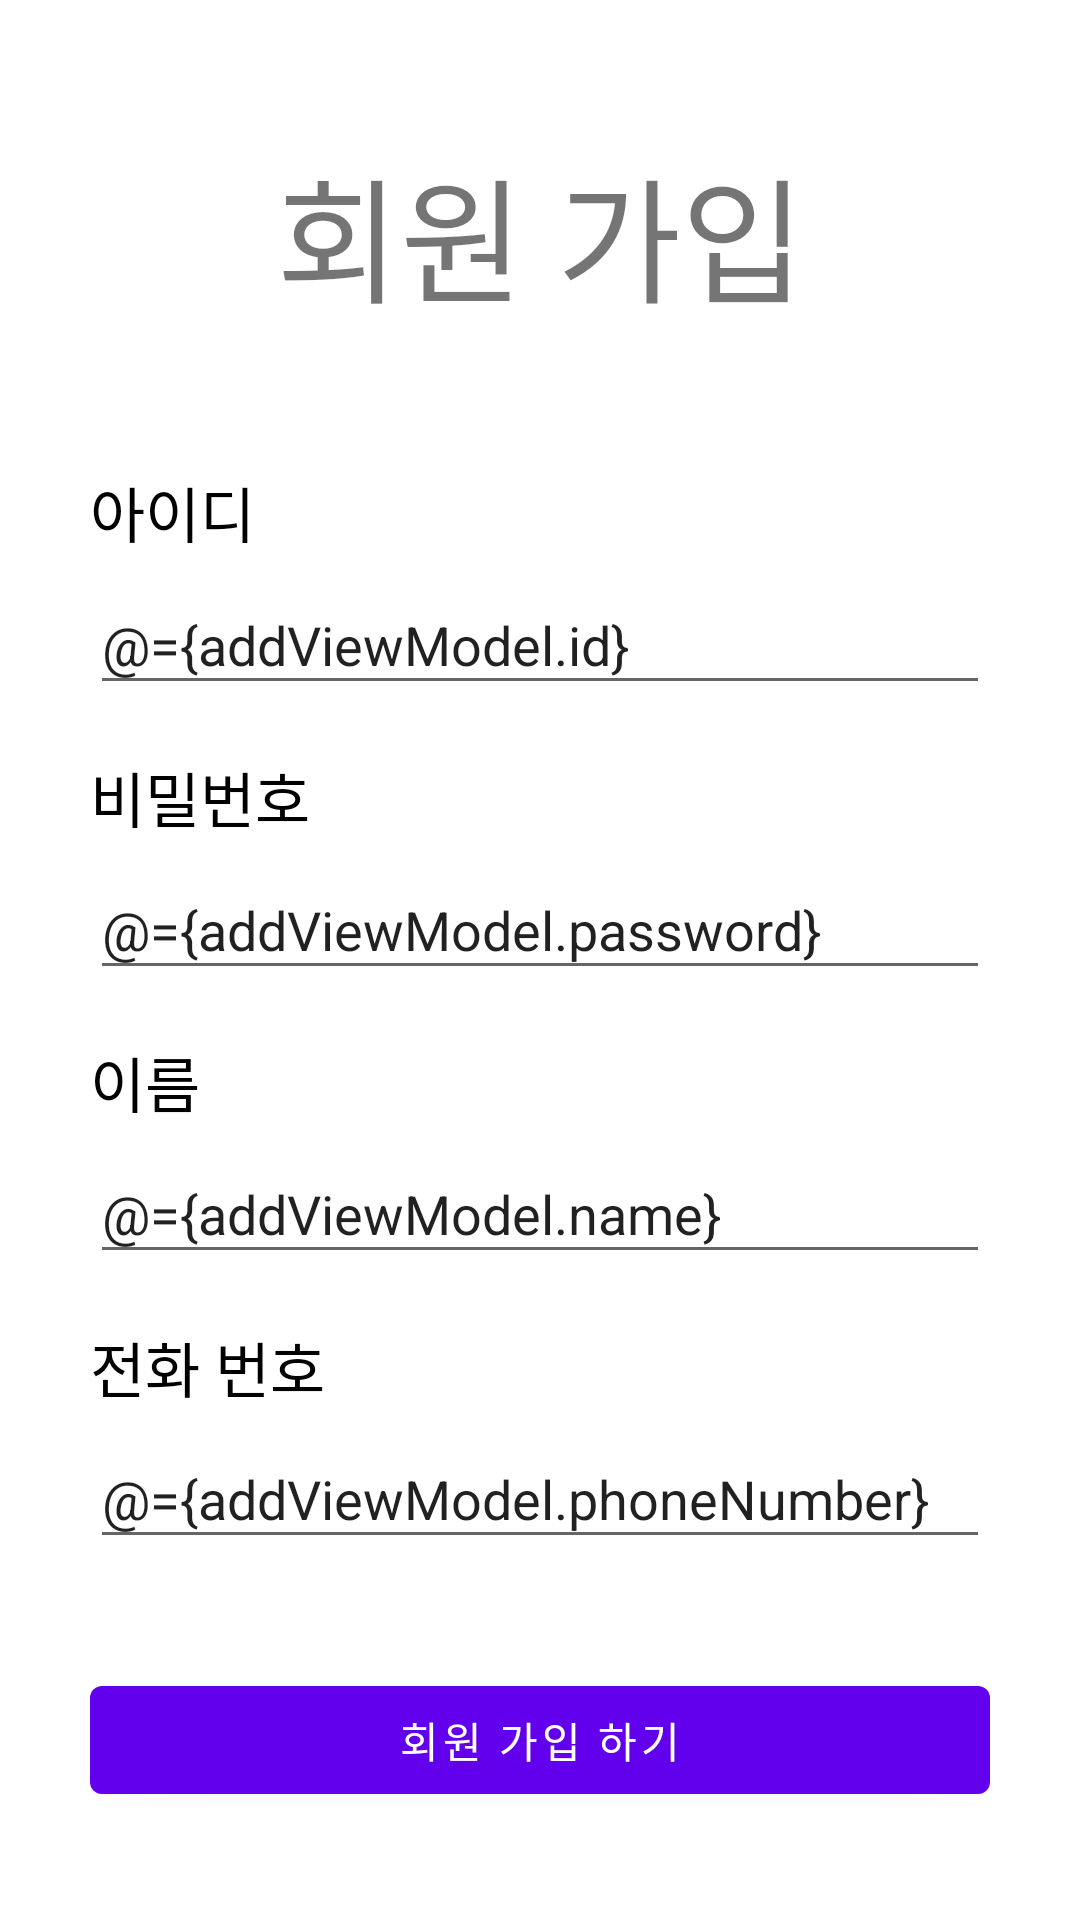

Produce the Android XML layout that renders to this screen, including the resource entries it uses.
<!-- AndroidManifest.xml: application theme Theme.KotlinSeminar -->
<!-- res/layout/activity_register_add.xml -->
<?xml version="1.0" encoding="utf-8"?>
<layout xmlns:android="http://schemas.android.com/apk/res/android"
    xmlns:app="http://schemas.android.com/apk/res-auto"
    xmlns:tools="http://schemas.android.com/tools">

    <data>
        <variable
            name="addViewModel"
            type="com.example.kotlinseminar.view.register.RegisterAddViewModel" />
    </data>

    <androidx.constraintlayout.widget.ConstraintLayout
        android:layout_width="match_parent"
        android:layout_height="match_parent">

        <TextView
            android:layout_width="wrap_content"
            android:layout_height="wrap_content"
            android:text="회원 가입"
            android:textSize="45dp"

            app:layout_constraintBottom_toTopOf="@id/id"
            app:layout_constraintStart_toStartOf="parent"
            app:layout_constraintEnd_toEndOf="parent"
            app:layout_constraintTop_toTopOf="parent"
            />

        <TextView
            android:id="@+id/id"
            android:layout_width="300dp"
            android:layout_height="wrap_content"
            android:layout_marginTop="150dp"
            android:textSize="20dp"
            android:gravity="left"
            android:text="아이디"
            android:textColor="#000000"

            app:layout_constraintStart_toStartOf="@id/id_edit"
            app:layout_constraintTop_toTopOf="parent"
            app:layout_constraintEnd_toEndOf="@id/id_edit"
            app:layout_constraintBottom_toTopOf="@id/id_edit"
            />

        <EditText
            android:id="@+id/id_edit"
            android:layout_width="300dp"
            android:layout_height="wrap_content"
            android:ems="10"
            android:hint="id 입력"
            android:inputType="text"
            android:text="@={addViewModel.id}"

            app:layout_constraintStart_toStartOf="parent"
            app:layout_constraintEnd_toEndOf="parent"
            app:layout_constraintTop_toBottomOf="@id/id"
            app:layout_constraintBottom_toTopOf="@id/password"/>


        <TextView
            android:id="@+id/password"
            android:layout_width="300dp"
            android:layout_height="wrap_content"
            android:layout_marginTop="10dp"
            android:gravity="left"
            android:textSize="20dp"
            android:text="비밀번호"
            android:textColor="#000000"

            app:layout_constraintStart_toStartOf="@id/password_edit"
            app:layout_constraintEnd_toEndOf="@id/password_edit"
            app:layout_constraintBottom_toTopOf="@id/password_edit"
            app:layout_constraintTop_toBottomOf="@id/id_edit"
            />

        <EditText
            android:id="@+id/password_edit"
            android:layout_width="300dp"
            android:layout_height="wrap_content"

            android:hint="비밀번호 입력하세요."
            android:inputType="text"
            android:text="@={addViewModel.password}"

            app:layout_constraintStart_toStartOf="parent"
            app:layout_constraintEnd_toEndOf="parent"
            app:layout_constraintTop_toBottomOf="@id/password"
            app:layout_constraintBottom_toTopOf="@id/name"/>

        <TextView
            android:id="@+id/name"
            android:layout_width="300dp"
            android:layout_height="wrap_content"

            android:layout_marginTop="10dp"
            android:gravity="left"
            android:textSize="20dp"
            android:text="이름"
            android:textColor="#000000"

            app:layout_constraintStart_toStartOf="@id/name_edit"
            app:layout_constraintEnd_toEndOf="@id/name_edit"
            app:layout_constraintTop_toBottomOf="@id/password_edit"
            app:layout_constraintBottom_toTopOf="@id/name_edit"/>

        <EditText
            android:id="@+id/name_edit"
            android:layout_width="300dp"
            android:layout_height="wrap_content"

            android:ems="10"
            android:hint="이름 입력하시오."
            android:text="@={addViewModel.name}"

            app:layout_constraintStart_toStartOf="parent"
            app:layout_constraintEnd_toEndOf="parent"
            app:layout_constraintBottom_toTopOf="@id/phoneNumber"
            app:layout_constraintTop_toBottomOf="@id/name" />

        <TextView
            android:id="@+id/phoneNumber"
            android:layout_width="300dp"
            android:layout_height="wrap_content"

            android:layout_marginTop="10dp"
            android:textSize="20dp"
            android:gravity="left"
            android:text="전화 번호"
            android:textColor="#000000"

            app:layout_constraintStart_toStartOf="@id/phoneNumber_edit"
            app:layout_constraintEnd_toEndOf="@id/phoneNumber_edit"
            app:layout_constraintBottom_toTopOf="@id/phoneNumber_edit"
            app:layout_constraintTop_toBottomOf="@id/name_edit"

            />

        <EditText
            android:id="@+id/phoneNumber_edit"
            android:layout_width="300dp"
            android:layout_height="wrap_content"
            android:ems="10"
            android:hint="전화번호 입력하시오."
            android:inputType="number"

            android:text="@={addViewModel.phoneNumber}"
            app:layout_constraintStart_toStartOf="parent"
            app:layout_constraintEnd_toEndOf="parent"
            app:layout_constraintBottom_toBottomOf="@id/finish_button"
            app:layout_constraintTop_toBottomOf="@id/phoneNumber"

            />

        <Button
            android:id="@+id/finish_button"
            android:layout_width="300dp"
            android:layout_height="wrap_content"
            android:layout_marginTop="30dp"
            android:layout_marginBottom="30dp"
            android:onClick="@{() -> addViewModel.buttonAddListener()}"
            android:text="회원 가입 하기"

            app:layout_constraintStart_toStartOf="parent"
            app:layout_constraintEnd_toEndOf="parent"
            app:layout_constraintTop_toBottomOf="@id/phoneNumber_edit"
            app:layout_constraintBottom_toBottomOf="parent"/>


    </androidx.constraintlayout.widget.ConstraintLayout>
</layout>
<!-- resources referenced by this layout -->
<resources>
  <style name="Theme.KotlinSeminar" parent="Theme.MaterialComponents.DayNight.DarkActionBar">
          
          <item name="colorPrimary">@color/purple_500</item>
          <item name="colorPrimaryVariant">@color/purple_700</item>
          <item name="colorOnPrimary">@color/white</item>
          
          <item name="colorSecondary">@color/teal_200</item>
          <item name="colorSecondaryVariant">@color/teal_700</item>
          <item name="colorOnSecondary">@color/black</item>
          
          <item name="android:statusBarColor" tools:targetApi="l">?attr/colorPrimaryVariant</item>
          
      </style>
  <color name="purple_500">#FF6200EE</color>
  <color name="purple_700">#FF3700B3</color>
  <color name="white">#FFFFFFFF</color>
  <color name="teal_200">#FF03DAC5</color>
  <color name="teal_700">#FF018786</color>
  <color name="black">#FF000000</color>
</resources>
